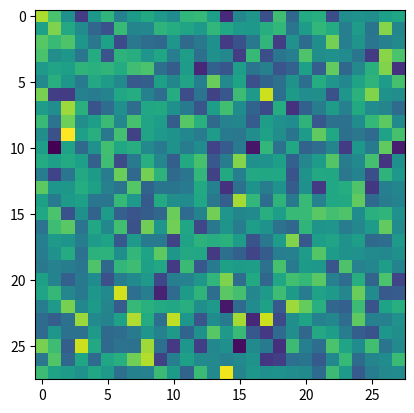

Write the Python code that produced this figure.
import numpy as np
import matplotlib.pyplot as plt

img = (np.random.standard_normal([28, 28]) )#.astype(np.uint32)
#img = (np.uint8([[ i+j for i in range(28)] for j in range(28)]))
# see the raw result (it is 'antialiased' by default)
_ = plt.imshow(img)#, interpolation='none')
# if you are not in a jupyter-notebook
plt.show()
plt.savefig("q.png")
print(img.max())